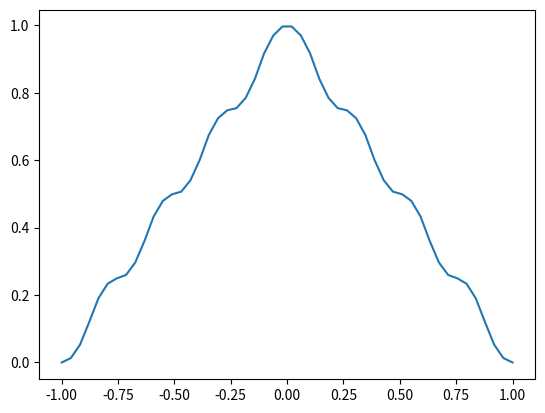

Source code (Python):
import numpy as np
import matplotlib.pyplot as plt

# число точек
n = 50
k_max = 30
r_max = 30
s_max = 30
up = np.zeros(n)
m = 4

def my_sinc(x):
    sincd = 1
    for i in range(1,s_max+1):
        sincd= sincd*np.cos(x/(2**i))
    return sincd

def fun_up(x):
    y = 1/2
    for k in range(1, k_max+1):
        psin = 1
        for r in range(1, r_max+1):
            t1 = np.pi*k*m/(2*m)**r
            t2 = np.pi*k /(2*m)**r
            psin = psin*my_sinc(t1)**2/my_sinc(t2)
        psin = psin*np.cos(np.pi*k*x)
        y = y+psin
    return y

for i in range(n):
    x = -1+i*2/(n-1)
    up[i] = fun_up(x)
    print((i+1)/n)

# график
fig = plt.subplots()
x = np.linspace(-1, 1, len(up))
plt.plot(x, up)
plt.show()
